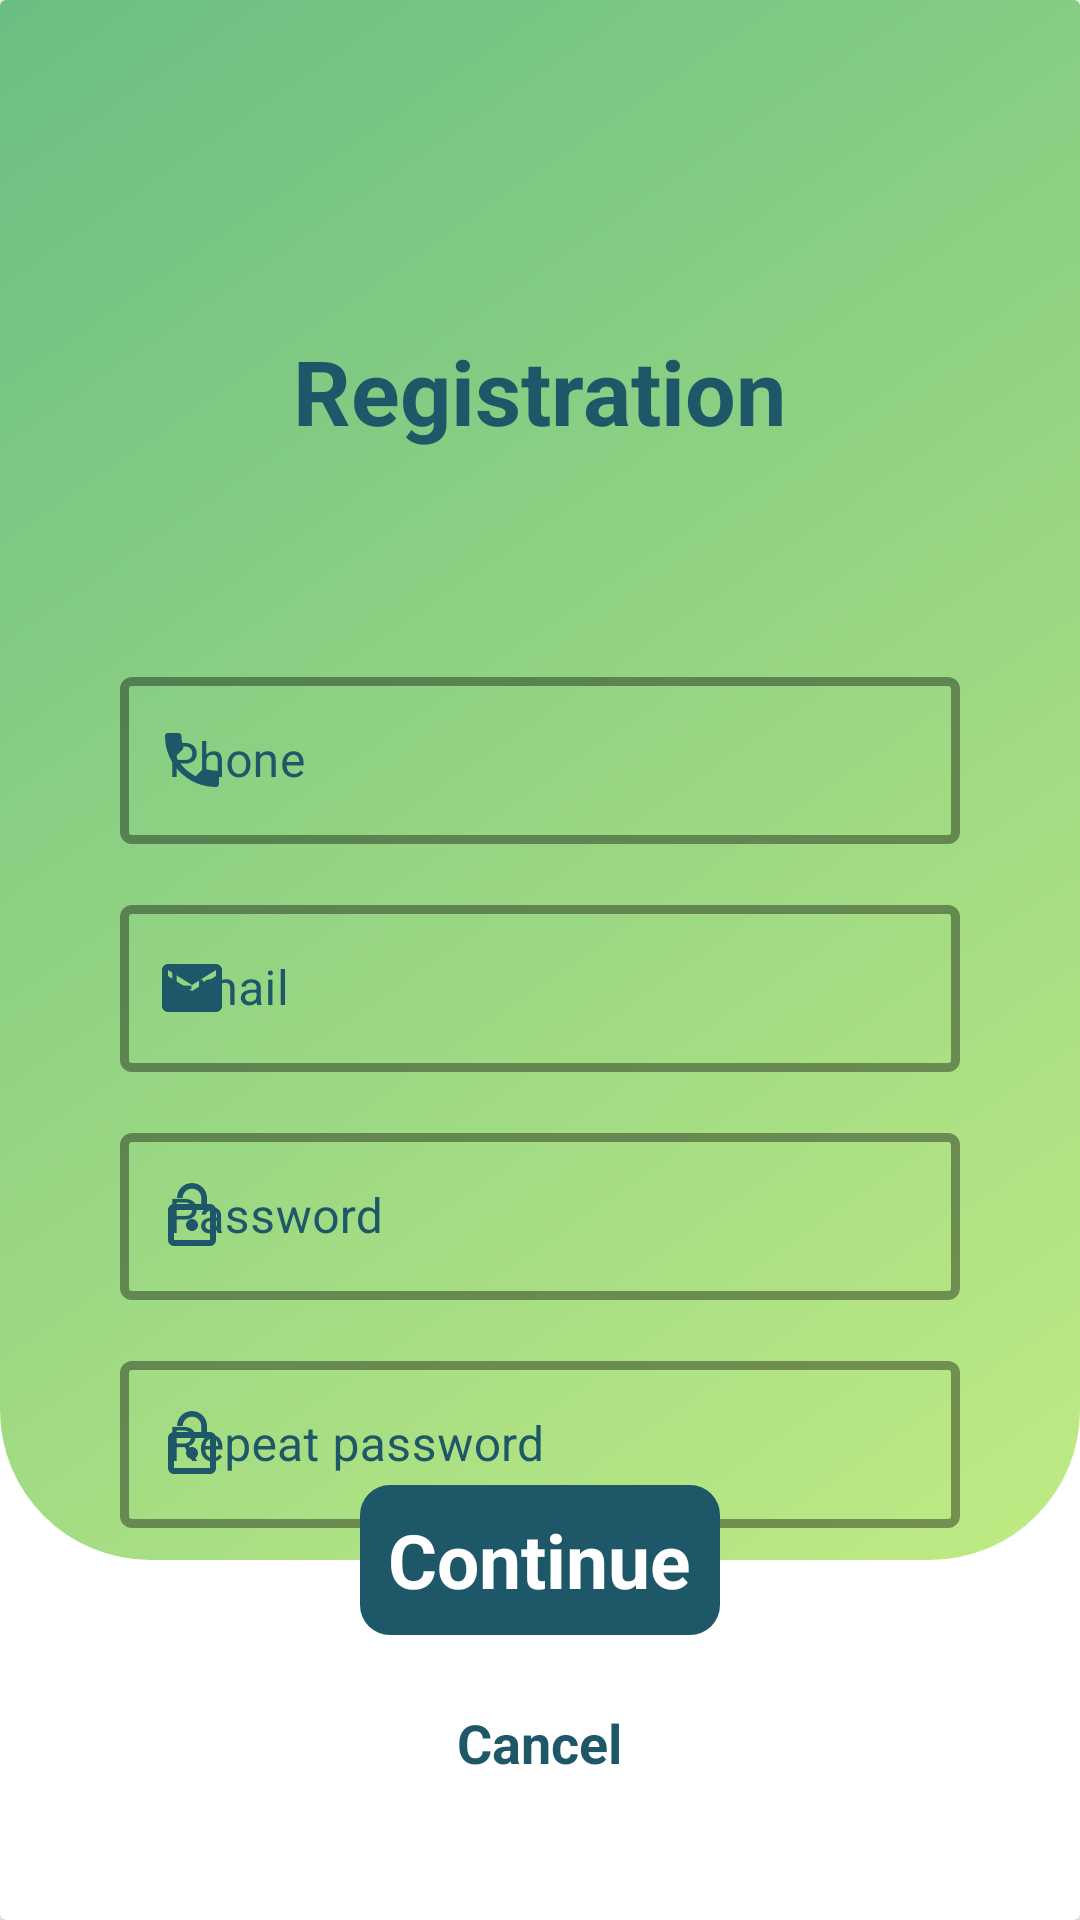

This screen was rendered from an Android layout file. Write that file and the resources it references.
<!-- AndroidManifest.xml: application theme Theme.ChengeContacts -->
<!-- res/layout/register_window.xml -->
<?xml version="1.0" encoding="utf-8"?>

<androidx.cardview.widget.CardView
    xmlns:android="http://schemas.android.com/apk/res/android"
    android:layout_width="match_parent"
    android:layout_height="match_parent"
    xmlns:app="http://schemas.android.com/apk/res-auto">
    <FrameLayout
        android:layout_width="match_parent"
        android:layout_height="match_parent">
        <ImageView
            android:layout_width="match_parent"
            android:layout_height="match_parent"
            android:background="@drawable/background_log_in"
            android:layout_marginBottom="120dp"
            />
        <LinearLayout
            android:layout_width="match_parent"
            android:layout_height="wrap_content"
            android:layout_marginTop="90dp"
            android:layout_marginHorizontal="40dp"
            android:orientation="vertical">
            <TextView
                android:layout_width="wrap_content"
                android:layout_height="wrap_content"
                android:layout_gravity="center_horizontal"
                android:layout_marginTop="20dp"
                android:text="Registration"
                android:textStyle="bold"
                android:textSize="30dp"
                android:textColor="@color/btn"/>
            <Space
                android:layout_width="match_parent"
                android:layout_height="70dp"/>

            <com.google.android.material.textfield.TextInputLayout
                android:layout_width="match_parent"
                android:layout_height="wrap_content"
                android:hint="Phone"
                style="@style/Widget.MaterialComponents.TextInputLayout.OutlinedBox"
                app:boxStrokeWidth="3dp"
                app:boxStrokeErrorColor="@color/btn"
                android:textColorHint="@color/btn"
                app:startIconDrawable="@drawable/icon_phone"
                app:startIconTint="@color/btn">
                <com.google.android.material.textfield.TextInputEditText
                    android:id="@+id/edTxtPhone"
                    android:layout_width="match_parent"
                    android:layout_height="wrap_content"
                    />
            </com.google.android.material.textfield.TextInputLayout>

            <Space
                android:layout_width="match_parent"
                android:layout_height="15dp"/>

            <com.google.android.material.textfield.TextInputLayout
                android:layout_width="match_parent"
                android:layout_height="wrap_content"
                android:hint="Email"
                style="@style/Widget.MaterialComponents.TextInputLayout.OutlinedBox"
                app:boxStrokeWidth="3dp"
                app:boxStrokeErrorColor="@color/btn"
                android:textColorHint="@color/btn"
                app:startIconDrawable="@drawable/icon_email"
                app:startIconTint="@color/btn">
                <com.google.android.material.textfield.TextInputEditText
                    android:id="@+id/edTxtEmail"
                    android:layout_width="match_parent"
                    android:layout_height="wrap_content"
                    />
            </com.google.android.material.textfield.TextInputLayout>

            <Space
                android:layout_width="match_parent"
                android:layout_height="15dp"/>

            <com.google.android.material.textfield.TextInputLayout
                android:layout_width="match_parent"
                android:layout_height="wrap_content"
                android:hint="Password"
                style="@style/Widget.MaterialComponents.TextInputLayout.OutlinedBox"
                app:boxStrokeWidth="3dp"
                app:boxStrokeErrorColor="@color/btn"
                android:textColorHint="@color/btn"
                app:startIconDrawable="@drawable/icon_password"
                app:startIconTint="@color/btn"
                android:inputType="textPassword">
                <com.google.android.material.textfield.TextInputEditText
                    android:id="@+id/edTxtPassword"
                    android:layout_width="match_parent"
                    android:layout_height="wrap_content"
                    />
            </com.google.android.material.textfield.TextInputLayout>

            <Space
                android:layout_width="match_parent"
                android:layout_height="15dp"/>

            <com.google.android.material.textfield.TextInputLayout
                android:layout_width="match_parent"
                android:layout_height="wrap_content"
                android:hint="Repeat password"
                style="@style/Widget.MaterialComponents.TextInputLayout.OutlinedBox"
                app:boxStrokeWidth="3dp"
                app:boxStrokeErrorColor="@color/btn"
                android:textColorHint="@color/btn"
                app:startIconDrawable="@drawable/icon_password"
                app:startIconTint="@color/btn"
                android:inputType="textPassword">
                <com.google.android.material.textfield.TextInputEditText
                    android:id="@+id/edTxtRepeatPassword"
                    android:layout_width="match_parent"
                    android:layout_height="wrap_content"
                    />
            </com.google.android.material.textfield.TextInputLayout>
            

        </LinearLayout>

        <FrameLayout
            android:layout_width="120dp"
            android:layout_height="50dp"
            android:background="@drawable/button"
            android:layout_gravity="bottom|center_horizontal"
            android:layout_marginBottom="95dp"
            android:onClick="onClickContinue">
            <TextView
                android:layout_width="wrap_content"
                android:layout_height="wrap_content"
                android:layout_gravity="center"
                android:text="Continue"
                android:textColor="@color/white"
                android:textStyle="bold"
                android:textSize="25sp"/>
        </FrameLayout>

        <TextView
            android:layout_width="wrap_content"
            android:layout_height="wrap_content"
            android:text="Cancel"
            android:textColor="@color/btn"
            android:textStyle="bold"
            android:textSize="18sp"
            android:layout_gravity="center_horizontal|bottom"
            android:layout_marginBottom="47dp"
            android:onClick="onClickCancel"/>

    </FrameLayout>


</androidx.cardview.widget.CardView>
<!-- resources referenced by this layout -->
<resources>
  <color name="btn">#1E5868</color>
  <color name="white">#FFFFFFFF</color>
  <!-- drawable background_log_in (drawable) -->
  <?xml version="1.0" encoding="utf-8"?>
  
  <shape xmlns:android="http://schemas.android.com/apk/res/android"
      android:shape="rectangle">
      <corners
          android:bottomRightRadius="50dp"
          android:bottomLeftRadius="50dp"/>
      <gradient
          android:startColor="@color/salat"
          android:endColor="@color/green"
          android:angle="135">
      </gradient>
  </shape>
    
  <!-- drawable button (drawable) -->
  <?xml version="1.0" encoding="utf-8"?>
  
  <shape xmlns:android="http://schemas.android.com/apk/res/android"
      android:shape="rectangle">
      <solid
          android:color="@color/btn"/>
      <corners
          android:bottomRightRadius="10dp"
          android:topRightRadius="10dp"
          android:bottomLeftRadius="10dp"
          android:topLeftRadius="10dp"/>
  </shape>
    
  <!-- drawable icon_email (drawable) -->
  <vector android:height="24dp" android:tint="#3D3E3E"
      android:viewportHeight="24" android:viewportWidth="24"
      android:width="24dp" xmlns:android="http://schemas.android.com/apk/res/android">
      <path android:fillColor="@android:color/white" android:pathData="M20,4L4,4c-1.1,0 -1.99,0.9 -1.99,2L2,18c0,1.1 0.9,2 2,2h16c1.1,0 2,-0.9 2,-2L22,6c0,-1.1 -0.9,-2 -2,-2zM20,8l-8,5 -8,-5L4,6l8,5 8,-5v2z"/>
  </vector>
  <!-- drawable icon_password (drawable) -->
  <vector android:height="24dp" android:tint="#3D3E3E"
      android:viewportHeight="24" android:viewportWidth="24"
      android:width="24dp" xmlns:android="http://schemas.android.com/apk/res/android">
      <path android:fillColor="@android:color/white" android:pathData="M12,17c1.1,0 2,-0.9 2,-2s-0.9,-2 -2,-2 -2,0.9 -2,2 0.9,2 2,2zM18,8h-1L17,6c0,-2.76 -2.24,-5 -5,-5S7,3.24 7,6h1.9c0,-1.71 1.39,-3.1 3.1,-3.1 1.71,0 3.1,1.39 3.1,3.1v2L6,8c-1.1,0 -2,0.9 -2,2v10c0,1.1 0.9,2 2,2h12c1.1,0 2,-0.9 2,-2L20,10c0,-1.1 -0.9,-2 -2,-2zM18,20L6,20L6,10h12v10z"/>
  </vector>
  <!-- drawable icon_phone (drawable) -->
  <vector android:height="24dp" android:tint="#3D3E3E"
      android:viewportHeight="24" android:viewportWidth="24"
      android:width="24dp" xmlns:android="http://schemas.android.com/apk/res/android">
      <path android:fillColor="@android:color/white" android:pathData="M6.62,10.79c1.44,2.83 3.76,5.14 6.59,6.59l2.2,-2.2c0.27,-0.27 0.67,-0.36 1.02,-0.24 1.12,0.37 2.33,0.57 3.57,0.57 0.55,0 1,0.45 1,1V20c0,0.55 -0.45,1 -1,1 -9.39,0 -17,-7.61 -17,-17 0,-0.55 0.45,-1 1,-1h3.5c0.55,0 1,0.45 1,1 0,1.25 0.2,2.45 0.57,3.57 0.11,0.35 0.03,0.74 -0.25,1.02l-2.2,2.2z"/>
  </vector>
  <style name="Theme.ChengeContacts" parent="Theme.MaterialComponents.DayNight.NoActionBar">
          
          <item name="colorPrimary">@color/white</item>
          <item name="colorPrimaryVariant">@color/white</item>
          <item name="colorOnPrimary">@color/white</item>
          
          <item name="colorSecondary">@color/teal_200</item>
          <item name="colorSecondaryVariant">@color/teal_700</item>
          <item name="colorOnSecondary">@color/black</item>
          
          <item name="android:statusBarColor" tools:targetApi="l">?attr/colorPrimaryVariant</item>
          
      </style>
  <color name="salat">#C0EB83</color>
  <color name="green">#6ABE83</color>
  <color name="teal_200">#FF03DAC5</color>
  <color name="teal_700">#FF018786</color>
  <color name="black">#FF000000</color>
</resources>
